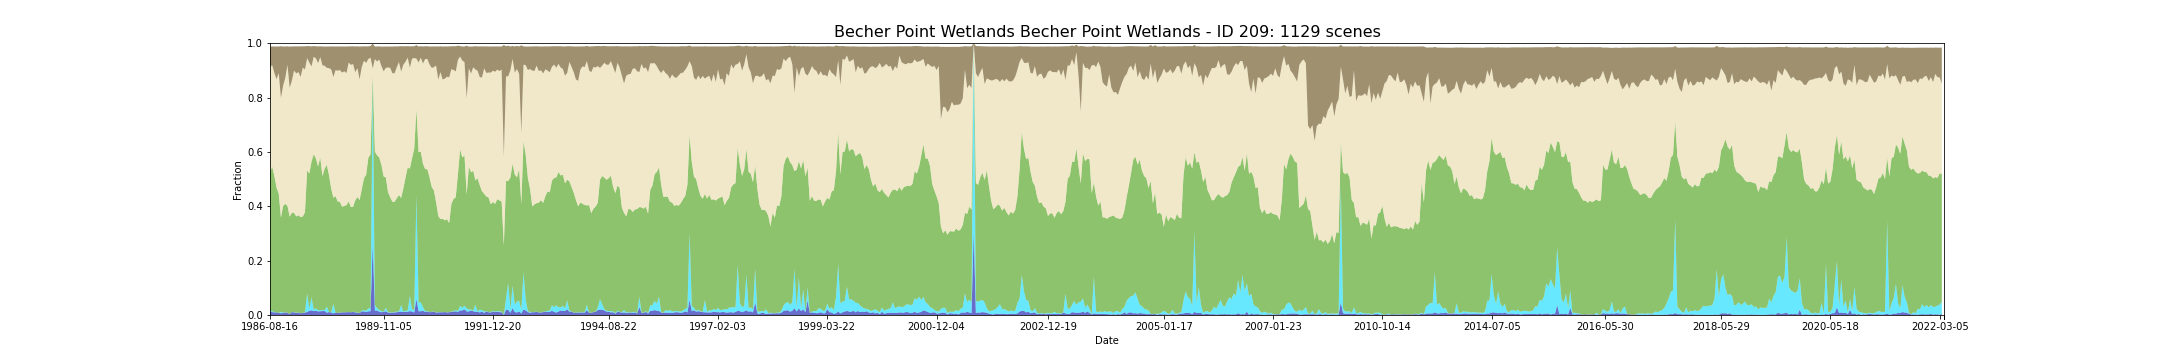

The table this chart was drawn from, first rows:
feature_id, water, wet, bs, pv, npv, pc_missing, date, s3_csv_path, display_time
209, 0.01197, 0.002528, 0.07438, 0.5102, 0.3882, 0.0, 1986-08-16T01:33:15Z, s3://dea-public-data-dev/projects/WIT/Ra…, 1986-08-16
209, 0.01064, 0.003326, 0.06945, 0.5319, 0.3727, 0.0, 1987-09-04T01:38:13Z, s3://dea-public-data-dev/projects/WIT/Ra…, 1987-09-04
209, 0.009445, 0.00133, 0.09716, 0.5004, 0.3795, 0.0, 1987-09-29T01:33:01Z, s3://dea-public-data-dev/projects/WIT/Ra…, 1987-09-29
209, 0.009312, 0.00133, 0.09697, 0.5005, 0.3797, 0.0, 1987-09-29T01:32:37Z, s3://dea-public-data-dev/projects/WIT/Ra…, 1987-09-29
209, 0.009312, 0.0007982, 0.1203, 0.4583, 0.3991, 0.0, 1987-10-22T01:39:12Z, s3://dea-public-data-dev/projects/WIT/Ra…, 1987-10-22
209, 0.007544, 0.0001347, 0.09819, 0.4386, 0.4433, 0.0125, 1987-11-07T01:39:32Z, s3://dea-public-data-dev/projects/WIT/Ra…, 1987-11-07
209, 0.006252, 0.005188, 0.1907, 0.3465, 0.4404, 0.0, 1987-11-23T01:39:51Z, s3://dea-public-data-dev/projects/WIT/Ra…, 1987-11-23
209, 0.007897, 0.001071, 0.1441, 0.3919, 0.4428, 0.006119, 1987-12-02T01:33:49Z, s3://dea-public-data-dev/projects/WIT/Ra…, 1987-12-02
209, 0.007897, 0.001205, 0.1443, 0.3919, 0.4426, 0.006119, 1987-12-02T01:34:12Z, s3://dea-public-data-dev/projects/WIT/Ra…, 1987-12-02
209, 0.008963, 0.001204, 0.115, 0.3988, 0.464, 0.005587, 1987-12-09T01:40:04Z, s3://dea-public-data-dev/projects/WIT/Ra…, 1987-12-09
209, 0.008123, 0.0003995, 0.06843, 0.3931, 0.5183, 0.0009312, 1988-01-03T01:34:42Z, s3://dea-public-data-dev/projects/WIT/Ra…, 1988-01-03
209, 0.007857, 0.0003995, 0.06845, 0.3932, 0.5185, 0.001064, 1988-01-03T01:34:18Z, s3://dea-public-data-dev/projects/WIT/Ra…, 1988-01-03
209, 0.003387, 0.0004234, 0.1518, 0.3582, 0.4737, 0.05747, 1988-01-19T01:35:00Z, s3://dea-public-data-dev/projects/WIT/Ra…, 1988-01-19
209, 0.003386, 0.0004233, 0.1516, 0.3581, 0.474, 0.0572, 1988-01-19T01:34:36Z, s3://dea-public-data-dev/projects/WIT/Ra…, 1988-01-19
209, 0.01079, 0.001066, 0.1262, 0.3643, 0.4856, 0.001729, 1988-01-26T01:40:54Z, s3://dea-public-data-dev/projects/WIT/Ra…, 1988-01-26
209, 0.009195, 0.0009328, 0.08919, 0.3658, 0.5232, 0.001729, 1988-02-11T01:41:12Z, s3://dea-public-data-dev/projects/WIT/Ra…, 1988-02-11
209, 0.007583, 0.001064, 0.09929, 0.3542, 0.5262, 0.0, 1988-02-20T01:35:32Z, s3://dea-public-data-dev/projects/WIT/Ra…, 1988-02-20
209, 0.007583, 0.0007982, 0.09947, 0.3542, 0.5263, 0.0, 1988-02-20T01:35:09Z, s3://dea-public-data-dev/projects/WIT/Ra…, 1988-02-20
209, 0.008396, 0.0009328, 0.09448, 0.3578, 0.5267, 0.001729, 1988-02-27T01:41:24Z, s3://dea-public-data-dev/projects/WIT/Ra…, 1988-02-27
209, 0.006313, 0.0001343, 0.1124, 0.3537, 0.5159, 0.009578, 1988-03-14T01:41:33Z, s3://dea-public-data-dev/projects/WIT/Ra…, 1988-03-14
209, 0.007346, 0.0006678, 0.07885, 0.3546, 0.5472, 0.003991, 1988-03-30T01:41:40Z, s3://dea-public-data-dev/projects/WIT/Ra…, 1988-03-30
209, 0.008786, 0.001198, 0.08523, 0.3678, 0.5256, 0.0006652, 1988-04-08T01:35:57Z, s3://dea-public-data-dev/projects/WIT/Ra…, 1988-04-08
209, 0.008653, 0.001065, 0.08517, 0.3677, 0.526, 0.0006652, 1988-04-08T01:35:33Z, s3://dea-public-data-dev/projects/WIT/Ra…, 1988-04-08
209, 0.01112, 0.06797, 0.04464, 0.4525, 0.4135, 0.01942, 1988-06-02T01:42:09Z, s3://dea-public-data-dev/projects/WIT/Ra…, 1988-06-02
209, 0.0153, 0.007583, 0.06081, 0.4979, 0.4074, 0.0, 1988-06-11T01:36:24Z, s3://dea-public-data-dev/projects/WIT/Ra…, 1988-06-11
209, 0.0153, 0.007583, 0.06053, 0.4981, 0.4075, 0.0, 1988-06-11T01:36:00Z, s3://dea-public-data-dev/projects/WIT/Ra…, 1988-06-11
209, 0.01716, 0.04816, 0.07365, 0.4993, 0.3502, 0.0, 1988-06-27T01:36:30Z, s3://dea-public-data-dev/projects/WIT/Ra…, 1988-06-27
209, 0.01716, 0.04776, 0.0736, 0.4994, 0.3504, 0.0, 1988-06-27T01:36:06Z, s3://dea-public-data-dev/projects/WIT/Ra…, 1988-06-27
209, 0.01423, 0.005321, 0.03945, 0.5724, 0.3582, 0.0, 1988-07-20T01:42:21Z, s3://dea-public-data-dev/projects/WIT/Ra…, 1988-07-20
209, 0.01503, 0.009445, 0.04421, 0.5517, 0.3682, 0.0, 1988-07-29T01:36:35Z, s3://dea-public-data-dev/projects/WIT/Ra…, 1988-07-29
209, 0.01517, 0.009046, 0.04426, 0.5517, 0.3684, 0.0, 1988-07-29T01:36:11Z, s3://dea-public-data-dev/projects/WIT/Ra…, 1988-07-29
209, 0.01317, 0.00439, 0.06163, 0.5291, 0.3801, 0.0, 1988-08-05T01:42:22Z, s3://dea-public-data-dev/projects/WIT/Ra…, 1988-08-05
209, 0.01384, 0.003991, 0.03939, 0.561, 0.3702, 0.0, 1988-08-21T01:42:23Z, s3://dea-public-data-dev/projects/WIT/Ra…, 1988-08-21
209, 0.01437, 0.003858, 0.06955, 0.4927, 0.4078, 0.0, 1988-08-30T01:36:39Z, s3://dea-public-data-dev/projects/WIT/Ra…, 1988-08-30
209, 0.01437, 0.003725, 0.06946, 0.4928, 0.4078, 0.0, 1988-08-30T01:36:15Z, s3://dea-public-data-dev/projects/WIT/Ra…, 1988-08-30
209, 0.01463, 0.003592, 0.07039, 0.5204, 0.3782, 0.0, 1988-09-15T01:36:36Z, s3://dea-public-data-dev/projects/WIT/Ra…, 1988-09-15
209, 0.01463, 0.003459, 0.07048, 0.5206, 0.3781, 0.0, 1988-09-15T01:36:12Z, s3://dea-public-data-dev/projects/WIT/Ra…, 1988-09-15
209, 0.008415, 0.02244, 0.07851, 0.5211, 0.3575, 0.09884, 1988-09-22T01:42:21Z, s3://dea-public-data-dev/projects/WIT/Ra…, 1988-09-22
209, 0.01083, 0.0009357, 0.07955, 0.5029, 0.3935, 0.004789, 1988-10-24T01:42:11Z, s3://dea-public-data-dev/projects/WIT/Ra…, 1988-10-24
209, 0.008944, 0.001068, 0.08452, 0.4553, 0.4382, 0.003459, 1988-11-09T01:42:14Z, s3://dea-public-data-dev/projects/WIT/Ra…, 1988-11-09
209, 0.005959, 0.03503, 0.1123, 0.3908, 0.4439, 0.08474, 1988-11-18T01:36:26Z, s3://dea-public-data-dev/projects/WIT/Ra…, 1988-11-18
209, 0.005815, 0.03489, 0.1125, 0.391, 0.4438, 0.08487, 1988-11-18T01:36:02Z, s3://dea-public-data-dev/projects/WIT/Ra…, 1988-11-18
209, 0.008455, 0.0002684, 0.08671, 0.428, 0.4645, 0.00878, 1988-11-25T01:42:14Z, s3://dea-public-data-dev/projects/WIT/Ra…, 1988-11-25
209, 0.007917, 0.0001342, 0.08903, 0.4096, 0.4812, 0.008647, 1988-12-04T01:36:23Z, s3://dea-public-data-dev/projects/WIT/Ra…, 1988-12-04
209, 0.007917, 0.0, 0.08913, 0.4096, 0.4812, 0.008647, 1988-12-04T01:35:59Z, s3://dea-public-data-dev/projects/WIT/Ra…, 1988-12-04
209, 0.008289, 0.0005348, 0.08692, 0.4076, 0.4847, 0.004922, 1988-12-11T01:42:03Z, s3://dea-public-data-dev/projects/WIT/Ra…, 1988-12-11
209, 0.009765, 0.0006688, 0.09611, 0.388, 0.4933, 0.005454, 1988-12-20T01:36:11Z, s3://dea-public-data-dev/projects/WIT/Ra…, 1988-12-20
209, 0.009632, 0.0006689, 0.0961, 0.3881, 0.4933, 0.005587, 1988-12-20T01:35:47Z, s3://dea-public-data-dev/projects/WIT/Ra…, 1988-12-20
209, 0.009714, 0.0003992, 0.09118, 0.3911, 0.4955, 0.0002661, 1988-12-27T01:41:58Z, s3://dea-public-data-dev/projects/WIT/Ra…, 1988-12-27
209, 0.01011, 0.0009312, 0.09776, 0.3932, 0.4857, 0.0, 1989-01-05T01:35:47Z, s3://dea-public-data-dev/projects/WIT/Ra…, 1989-01-05
209, 0.01024, 0.001064, 0.09785, 0.3932, 0.4854, 0.0, 1989-01-05T01:36:10Z, s3://dea-public-data-dev/projects/WIT/Ra…, 1989-01-05
209, 0.01065, 0.0005325, 0.0597, 0.4065, 0.5109, 0.0006652, 1989-01-12T01:41:50Z, s3://dea-public-data-dev/projects/WIT/Ra…, 1989-01-12
209, 0.00961, 0.0, 0.06827, 0.388, 0.5226, 0.003326, 1989-01-28T01:41:37Z, s3://dea-public-data-dev/projects/WIT/Ra…, 1989-01-28
209, 0.01118, 0.0005325, 0.06518, 0.3861, 0.5256, 0.0006652, 1989-02-13T01:41:39Z, s3://dea-public-data-dev/projects/WIT/Ra…, 1989-02-13
209, 0.009723, 0.001598, 0.09488, 0.4103, 0.4718, 0.001197, 1989-03-10T01:34:57Z, s3://dea-public-data-dev/projects/WIT/Ra…, 1989-03-10
209, 0.009855, 0.001731, 0.09486, 0.4102, 0.4716, 0.001064, 1989-03-10T01:35:21Z, s3://dea-public-data-dev/projects/WIT/Ra…, 1989-03-10
209, 0.007414, 0.0009437, 0.08072, 0.4259, 0.4736, 0.01317, 1989-03-17T01:40:47Z, s3://dea-public-data-dev/projects/WIT/Ra…, 1989-03-17
209, 0.007551, 0.0001373, 0.1208, 0.4153, 0.4439, 0.031, 1989-03-26T01:34:24Z, s3://dea-public-data-dev/projects/WIT/Ra…, 1989-03-26
209, 0.007552, 0.0001373, 0.1207, 0.4154, 0.4439, 0.03113, 1989-03-26T01:34:48Z, s3://dea-public-data-dev/projects/WIT/Ra…, 1989-03-26
209, 0.0133, 0.002661, 0.07519, 0.4468, 0.4502, 0.0, 1989-04-11T01:34:36Z, s3://dea-public-data-dev/projects/WIT/Ra…, 1989-04-11
... 1,069 more rows
